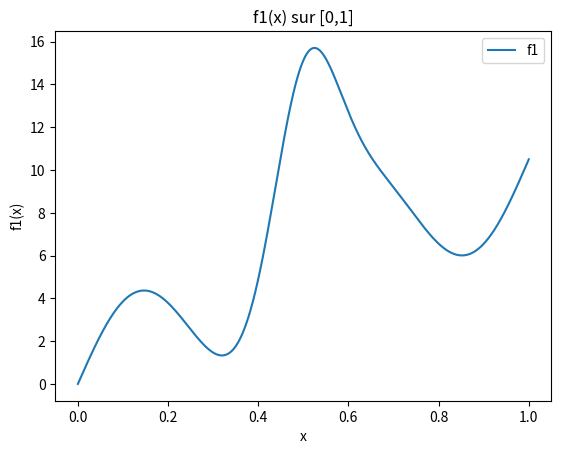
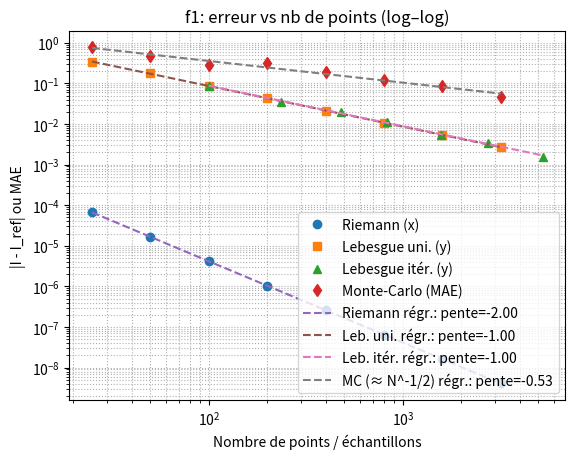
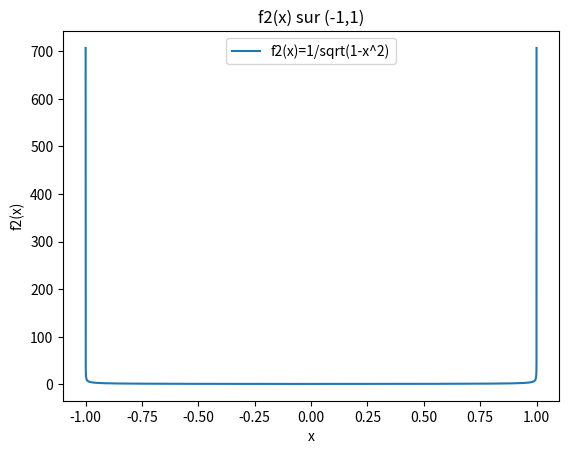
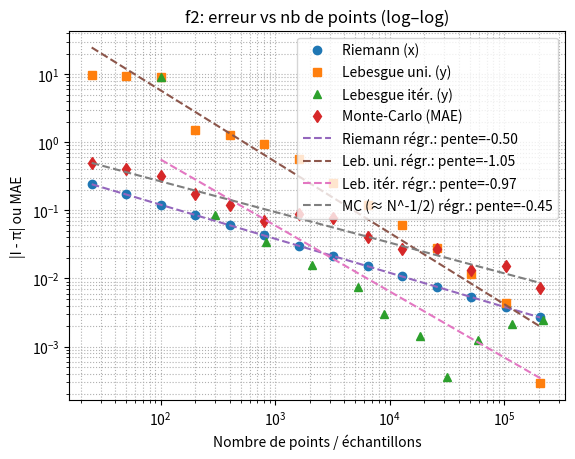

These charts were generated, in order, by the following Python code:
#!/usr/bin/env python3
# -*- coding: utf-8 -*-
"""
Extension "additions only" de Integration_Comparaison.py :
- Ajoute une deuxième fonction f2(x)=1/sqrt(1-x^2) sur (-1,1) (= π).
- Réutilise Riemann (milieux), Lebesgue uniforme et Lebesgue itératif non-uniforme.
- Ajoute les tracés de f1 et f2 et les graphes d'erreur vs nombre de points (log–log).
- Ajoute des droites de régression (log–log) pour visualiser les pentes.
- f2: plus de points dans les maillages pour clarifier la tendance.
- **NOUVEAU** : Ajout d'une méthode d'intégration Monte-Carlo uniforme sur x, avec calcul d'erreur
  (MAE sur plusieurs essais) et ajout au graphe + régression linéaire (log–log).
"""

import argparse
import numpy as np
import matplotlib.pyplot as plt
import pandas as pd
from typing import Callable, List, Tuple

# ====== (Copie des briques de l'utilisateur – inchangées) ======

Left, Right = 0.0, 1.0
a, b, c = 0.5, 10.0, 3.0
def f(x: np.ndarray) -> np.ndarray:
    return a*x**2 + b*x + c*np.sin(4*np.pi*x) + 10*np.exp(-100*(x-0.5)**2)

def _simpson(f, a, b):
    c = 0.5*(a+b); h = b - a
    return (h/6.0)*(f(a) + 4.0*f(c) + f(b))

def _adaptive_simpson(f, a, b, eps, whole, depth, max_depth):
    c = 0.5*(a+b)
    left = _simpson(f, a, c)
    right = _simpson(f, c, b)
    if depth >= max_depth:
        return left + right
    if abs(left + right - whole) < 15*eps:
        return left + right + (left + right - whole)/15.0
    return (_adaptive_simpson(f, a, c, eps/2.0, left, depth+1, max_depth) +
            _adaptive_simpson(f, c, b, eps/2.0, right, depth+1, max_depth))

def integral_reference(func: Callable[[float], float],
                       a: float, b: float, eps: float = 1e-12, max_depth: int = 30) -> float:
    whole = _simpson(func, a, b)
    return _adaptive_simpson(func, a, b, eps, whole, 0, max_depth)

def riemann_sum_midpoint(func: Callable[[np.ndarray], np.ndarray],
                         left: float, right: float, N: int) -> float:
    h = (right - left) / N
    x = left + h*(np.arange(N) + 0.5)
    return h * np.sum(func(x))

def riemann_convergence(func, left, right, N0=25, levels=8, I_ref=None):
    Ns = [N0 * (2**k) for k in range(levels)]
    Is = np.array([riemann_sum_midpoint(func, left, right, N) for N in Ns], dtype=float)
    if I_ref is None:
        abs_err = np.empty_like(Is); abs_err[:] = np.nan
    else:
        abs_err = np.abs(Is - I_ref)
    return np.array(Ns), Is, abs_err

def y_bounds(func, left, right, Nx=100000, pad_ratio=0.05, avoid_singular_eps: float = 0.0):
    if avoid_singular_eps > 0:
        x = np.linspace(left + avoid_singular_eps, right - avoid_singular_eps, Nx)
    else:
        x = np.linspace(left, right, Nx)
    y = func(x)
    y_min = y.min(); y_max = y.max()
    pad = pad_ratio * max(1.0, (float(y_max) - float(y_min)))
    return (float(y_min) - pad), (float(y_max) + pad), x, y

def lebesgue_integral_from_samples(y_vals: np.ndarray, left: float, right: float, 
                                   y_min: float, y_max: float, M: int):
    Nxs = y_vals.size
    L_edges = np.linspace(y_min, y_max, M+1)
    counts, _ = np.histogram(y_vals, bins=L_edges)
    measures = counts * (right - left) / float(Nxs)
    IL = np.sum(measures * L_edges[:-1])
    return IL, measures, L_edges, counts

def lebesgue_convergence(func, left, right, Nx=100000, M0=25, levels=8, I_ref=None, avoid_singular_eps: float = 0.0):
    y_min, y_max, x_grid, y_vals = y_bounds(func, left, right, Nx=Nx, avoid_singular_eps=avoid_singular_eps)
    Ms = [M0 * (2**k) for k in range(levels)]
    ILs = []
    for M in Ms:
        IL, measures, L_edges, counts = lebesgue_integral_from_samples(y_vals, left, right, y_min, y_max, M)
        ILs.append(IL)
    ILs = np.array(ILs, dtype=float)
    if I_ref is None:
        abs_err = np.full_like(ILs, np.nan)
    else:
        abs_err = np.abs(ILs - I_ref)
    return (np.array(Ms), ILs, abs_err, y_min, y_max, x_grid, y_vals, Nx)

def refine_bins_by_load(edges: np.ndarray, counts: np.ndarray, Nx_total: int, overrefine_factor: float = 2.0) -> np.ndarray:
    N = len(edges) - 1
    if N <= 0:
        return edges.copy()
    capacity = Nx_total / float(N)
    new_edges: List[float] = [float(edges[0])]
    for i in range(N):
        left = float(edges[i]); right = float(edges[i+1])
        ci = float(counts[i])
        if ci > capacity:
            k = int(np.ceil(overrefine_factor * ci / capacity))
            k = max(1, k)
            sub_edges = np.linspace(left, right, k+1)[1:]
            new_edges.extend(list(sub_edges))
        else:
            new_edges.append(right)
    return np.array(new_edges, dtype=float)

def lebesgue_nonuniform_iterative_refinement(
    func: Callable[[np.ndarray], np.ndarray],
    left: float, right: float,
    Nx: int = 100000,
    N0: int = 25,
    n_iters: int = 6,
    pad_ratio: float = 0.05,
    save_prefix: str = "lebesgue_nonuni_iter",
    show_plots: bool = True,
    I_ref: float | None = None,
    overrefine_factor: float = 2.0,
    avoid_singular_eps: float = 0.0,
) -> Tuple[np.ndarray, np.ndarray, np.ndarray, List[np.ndarray]]:
    if avoid_singular_eps > 0:
        x_grid = np.linspace(left + avoid_singular_eps, right - avoid_singular_eps, Nx)
    else:
        x_grid = np.linspace(left, right, Nx)
    y_vals = func(x_grid)
    y_min = float(np.min(y_vals)); y_max = float(np.max(y_vals))
    pad = pad_ratio * max(1.0, (y_max - y_min))
    y_min -= pad; y_max += pad

    edges = np.linspace(y_min, y_max, N0 + 1)
    Nx_total = len(y_vals)

    Ns, ILs, abs_err = [], [], []
    edges_hist: List[np.ndarray] = []

    def integral_from_edges(edges_arr: np.ndarray) -> Tuple[float, np.ndarray]:
        counts, _ = np.histogram(y_vals, bins=edges_arr)
        measures = counts * (right - left) / float(Nx_total)
        IL = float(np.sum(measures * edges_arr[:-1]))
        return IL, counts

    IL0, counts = integral_from_edges(edges)
    Ns.append(len(edges) - 1); ILs.append(IL0)
    abs_err.append(np.nan if I_ref is None else abs(IL0 - I_ref))
    edges_hist.append(edges.copy())

    for it in range(1, n_iters + 1):
        new_edges = refine_bins_by_load(edges, counts, Nx_total, overrefine_factor=overrefine_factor)
        IL_next, counts_next = integral_from_edges(new_edges)

        Ns.append(len(new_edges) - 1); ILs.append(IL_next)
        abs_err.append(np.nan if I_ref is None else abs(IL_next - I_ref))

        edges_hist.append(new_edges.copy())
        edges, counts = new_edges, counts_next

    Ns = np.array(Ns, dtype=int)
    ILs = np.array(ILs, dtype=float)
    abs_err = np.array(abs_err, dtype=float)

    df = pd.DataFrame({"iteration": np.arange(len(Ns)), "N_bins": Ns, "IL": ILs, "abs_err": abs_err})
    df.to_csv(f"{save_prefix}_convergence.csv", index=False)

    return Ns, ILs, abs_err, edges_hist

def save_show(fig_path: str, show: bool):
    plt.savefig(fig_path, dpi=200, bbox_inches="tight")
    if show: plt.show()
    else: plt.close()

def regression_loglog(points: np.ndarray, errors: np.ndarray) -> Tuple[float, float]:
    mask = (points > 0) & np.isfinite(points) & (errors > 0) & np.isfinite(errors)
    x = np.log10(points[mask]); y = np.log10(errors[mask])
    if x.size < 2:
        return np.nan, np.nan
    A = np.vstack([x, np.ones_like(x)]).T
    slope, intercept = np.linalg.lstsq(A, y, rcond=None)[0]
    return slope, intercept

def add_regression_line(points: np.ndarray, errors: np.ndarray, label_prefix: str):
    slope, intercept = regression_loglog(points, errors)
    if np.isfinite(slope) and np.isfinite(intercept):
        x_fit = np.array([points.min(), points.max()], dtype=float)
        y_fit = 10.0**(intercept) * (x_fit**(slope))
        plt.loglog(x_fit, y_fit, linestyle="--", label=f"{label_prefix} régr.: pente={slope:.2f}")
    return slope, intercept

# ====== NOUVEAU : Monte-Carlo (uniforme sur x) ======

def monte_carlo_integral(func: Callable[[np.ndarray], np.ndarray],
                         left: float, right: float, N: int, rng: np.random.Generator) -> float:
    """Estimateur MC : (right-left) * mean(f(U)), où U ~ U([left,right])."""
    U = rng.random(N) * (right - left) + left
    return (right - left) * float(np.mean(func(U)))

def monte_carlo_convergence(func: Callable[[np.ndarray], np.ndarray],
                            left: float, right: float,
                            N0: int = 25, levels: int = 8,
                            trials: int = 21,
                            I_ref: float | None = None,
                            seed: int = 12345) -> Tuple[np.ndarray, np.ndarray, np.ndarray]:
    """
    Retourne :
      - Ns : tailles d'échantillon
      - I_means : moyenne des estimations Monte-Carlo sur 'trials' essais indépendants
      - err_mae : MAE (mean absolute error) par N, c.-à-d. moyenne de |I_hat - I_ref| sur les 'trials'.
    Si I_ref est None, err_mae est rempli de NaN.
    """
    rng_master = np.random.default_rng(seed)
    Ns = np.array([N0 * (2**k) for k in range(levels)], dtype=int)
    I_means = np.zeros_like(Ns, dtype=float)
    err_mae = np.full_like(Ns, np.nan, dtype=float)

    for j, N in enumerate(Ns):
        # Essais indépendants (graines dérivées)
        estimates = []
        for t in range(trials):
            rng = np.random.default_rng(rng_master.integers(0, 2**63-1))
            Ihat = monte_carlo_integral(func, left, right, int(N), rng)
            estimates.append(Ihat)
        estimates = np.array(estimates, dtype=float)
        I_means[j] = float(np.mean(estimates))
        if I_ref is not None:
            err_mae[j] = float(np.mean(np.abs(estimates - I_ref)))

    return Ns, I_means, err_mae

# ====== AJOUTS : deuxième fonction et orchestrateur ======

# f1 = f sur [0,1]
def run_for_f1(show_plots: bool = True, mc_trials: int = 21):
    name = "f1"
    L, R = 0.0, 1.0
    func_vec = lambda X: f(X)
    I_ref = integral_reference(lambda xx: float(func_vec(np.array([xx]))[0]), L, R, eps=1e-12, max_depth=30)

    x_plot = np.linspace(L, R, 2000)
    y_plot = func_vec(x_plot)
    plt.figure(); plt.plot(x_plot, y_plot, label=name); plt.title(f"{name}(x) sur [0,1]")
    plt.xlabel("x"); plt.ylabel(f"{name}(x)"); plt.legend()
    save_show(f"{name}_function_plot.png", show_plots)

    # Convergences (comme avant) + régression linéaire (log–log)
    Ns_riem, Is_riem, err_riem = riemann_convergence(func_vec, L, R, N0=25, levels=8, I_ref=I_ref)
    Ms_lebU, ILs_lebU, err_lebU, *_ = lebesgue_convergence(func_vec, L, R, Nx=100000, M0=25, levels=8, I_ref=I_ref)
    Ns_iter, ILs_iter, err_iter, _ = lebesgue_nonuniform_iterative_refinement(
        func_vec, L, R, Nx=100000, N0=100, n_iters=6, show_plots=show_plots, I_ref=I_ref
    )
    # Monte-Carlo
    Ns_mc, I_means_mc, err_mc = monte_carlo_convergence(func_vec, L, R, N0=25, levels=8, trials=mc_trials, I_ref=I_ref)

    plt.figure()
    plt.loglog(Ns_riem, err_riem, marker="o", linestyle="None", label="Riemann (x)")
    plt.loglog(Ms_lebU, err_lebU, marker="s", linestyle="None", label="Lebesgue uni. (y)")
    plt.loglog(Ns_iter, err_iter, marker="^", linestyle="None", label="Lebesgue itér. (y)")
    plt.loglog(Ns_mc,  err_mc,  marker="d", linestyle="None", label="Monte-Carlo (MAE)")
    # Régressions (log–log)
    add_regression_line(Ns_riem, err_riem, "Riemann")
    add_regression_line(Ms_lebU, err_lebU, "Leb. uni.")
    add_regression_line(Ns_iter, err_iter, "Leb. itér.")
    add_regression_line(Ns_mc,  err_mc,  "MC (≈ N^-1/2)")
    plt.title(f"{name}: erreur vs nb de points (log–log)")
    plt.xlabel("Nombre de points / échantillons"); plt.ylabel("|I - I_ref| ou MAE")
    plt.grid(True, which="both", ls=":"); plt.legend()
    save_show(f"{name}_errors_loglog.png", show_plots)

    rows = []
    for n, e in zip(Ns_riem, err_riem):
        rows.append({"method": "Riemann (milieux, x)", "points": int(n), "abs_error_or_MAE": float(e)})
    for m, e in zip(Ms_lebU, err_lebU):
        rows.append({"method": "Lebesgue uniforme (y)", "points": int(m), "abs_error_or_MAE": float(e)})
    for n, e in zip(Ns_iter, err_iter):
        rows.append({"method": "Lebesgue non uniforme (itér.)", "points": int(n), "abs_error_or_MAE": float(e)})
    for n, e in zip(Ns_mc, err_mc):
        rows.append({"method": f"Monte-Carlo (MAE, {mc_trials} essais)", "points": int(n), "abs_error_or_MAE": float(e)})
    pd.DataFrame(rows).to_csv(f"{name}_errors_vs_points.csv", index=False)

# f2 = 1/sqrt(1-x^2) sur (-1,1) ; I = π
def f2(x: np.ndarray) -> np.ndarray:
    return 1.0 / np.sqrt(1.0 - x**2)

def run_for_f2(show_plots: bool = True, mc_trials: int = 21):
    name = "f2"
    L, R = -1.0, 1.0
    func_vec = lambda X: f2(X)
    I_ref = 3.141592653589793238462643383279

    x_plot = np.linspace(L + 1e-6, R - 1e-6, 8000)  # plus de points pour la visualisation
    y_plot = func_vec(x_plot)
    plt.figure(); plt.plot(x_plot, y_plot, label=r"f2(x)=1/sqrt(1-x^2)")
    plt.title(f"{name}(x) sur (-1,1)"); plt.xlabel("x"); plt.ylabel(f"{name}(x)"); plt.legend()
    save_show(f"{name}_function_plot.png", show_plots)

    # Plus de niveaux/points pour clarifier la tendance :
    Ns_riem, Is_riem, err_riem = riemann_convergence(func_vec, L, R, N0=25, levels=14, I_ref=I_ref)
    Ms_lebU, ILs_lebU, err_lebU, *_ = lebesgue_convergence(func_vec, L, R,
        Nx=300000, M0=25, levels=14, I_ref=I_ref, avoid_singular_eps=1e-6)

    # Itératif: plus d'itérations (et x-samples) pour lisser la courbe
    Ns_iter, ILs_iter, err_iter, _ = lebesgue_nonuniform_iterative_refinement(
        func_vec, L, R, Nx=300000, N0=100, n_iters=10, show_plots=show_plots, I_ref=I_ref, avoid_singular_eps=1e-6
    )

    # Monte-Carlo (attention aux singularités aux bords : l'échantillonnage uniforme reste valable
    # car l'intégrale est finie; on se contente d'éviter d'évaluer exactement en ±1 via U~(L,R)).
    Ns_mc, I_means_mc, err_mc = monte_carlo_convergence(func_vec, L, R, N0=25, levels=14, trials=mc_trials, I_ref=I_ref)

    plt.figure()
    plt.loglog(Ns_riem, err_riem, marker="o", linestyle="None", label="Riemann (x)")
    plt.loglog(Ms_lebU, err_lebU, marker="s", linestyle="None", label="Lebesgue uni. (y)")
    plt.loglog(Ns_iter, err_iter, marker="^", linestyle="None", label="Lebesgue itér. (y)")
    plt.loglog(Ns_mc,  err_mc,  marker="d", linestyle="None", label="Monte-Carlo (MAE)")

    # Ajout des droites de régression pour f2 (log–log)
    s1, i1 = add_regression_line(Ns_riem, err_riem, "Riemann")
    s2, i2 = add_regression_line(Ms_lebU, err_lebU, "Leb. uni.")
    s3, i3 = add_regression_line(Ns_iter, err_iter, "Leb. itér.")
    s4, i4 = add_regression_line(Ns_mc,  err_mc,  "MC (≈ N^-1/2)")

    plt.title(f"{name}: erreur vs nb de points (log–log)")
    plt.xlabel("Nombre de points / échantillons"); plt.ylabel("|I - π| ou MAE")
    plt.grid(True, which="both", ls=":"); plt.legend()
    save_show(f"{name}_errors_loglog.png", show_plots)

    # Exports CSV (incluant pentes)
    rows = []
    for n, e in zip(Ns_riem, err_riem):
        rows.append({"method": "Riemann (milieux, x)", "points": int(n), "abs_error_or_MAE": float(e)})
    for m, e in zip(Ms_lebU, err_lebU):
        rows.append({"method": "Lebesgue uniforme (y)", "points": int(m), "abs_error_or_MAE": float(e)})
    for n, e in zip(Ns_iter, err_iter):
        rows.append({"method": "Lebesgue non uniforme (itér.)", "points": int(n), "abs_error_or_MAE": float(e)})
    for n, e in zip(Ns_mc, err_mc):
        rows.append({"method": f"Monte-Carlo (MAE, {mc_trials} essais)", "points": int(n), "abs_error_or_MAE": float(e)})
    df = pd.DataFrame(rows)
    df.to_csv(f"{name}_errors_vs_points.csv", index=False)

    with open(f"{name}_regression_slopes.txt", "w", encoding="utf-8") as fh:
        fh.write(f"Riemann slope ≈ {s1:.4f}\nLebesgue uniform slope ≈ {s2:.4f}\nLebesgue iterative slope ≈ {s3:.4f}\nMonte-Carlo slope ≈ {s4:.4f}\n")

def main():
    parser = argparse.ArgumentParser()
    parser.add_argument("--no-show", action="store_true", help="ne pas afficher les figures (seulement sauvegarder)")
    parser.add_argument("--function", choices=["f1","f2","both"], default="both",
                        help="choix de la fonction à traiter (défaut: both)")
    parser.add_argument("--mc-trials", type=int, default=21, help="nombre d'essais indépendants pour l'estimation MAE de Monte-Carlo")
    args = parser.parse_args()

    show = not args.no_show
    if args.function in ("f1", "both"):
        run_for_f1(show_plots=show, mc_trials=args.mc_trials)
    if args.function in ("f2", "both"):
        run_for_f2(show_plots=show, mc_trials=args.mc_trials)

if __name__ == "__main__":
    main()
